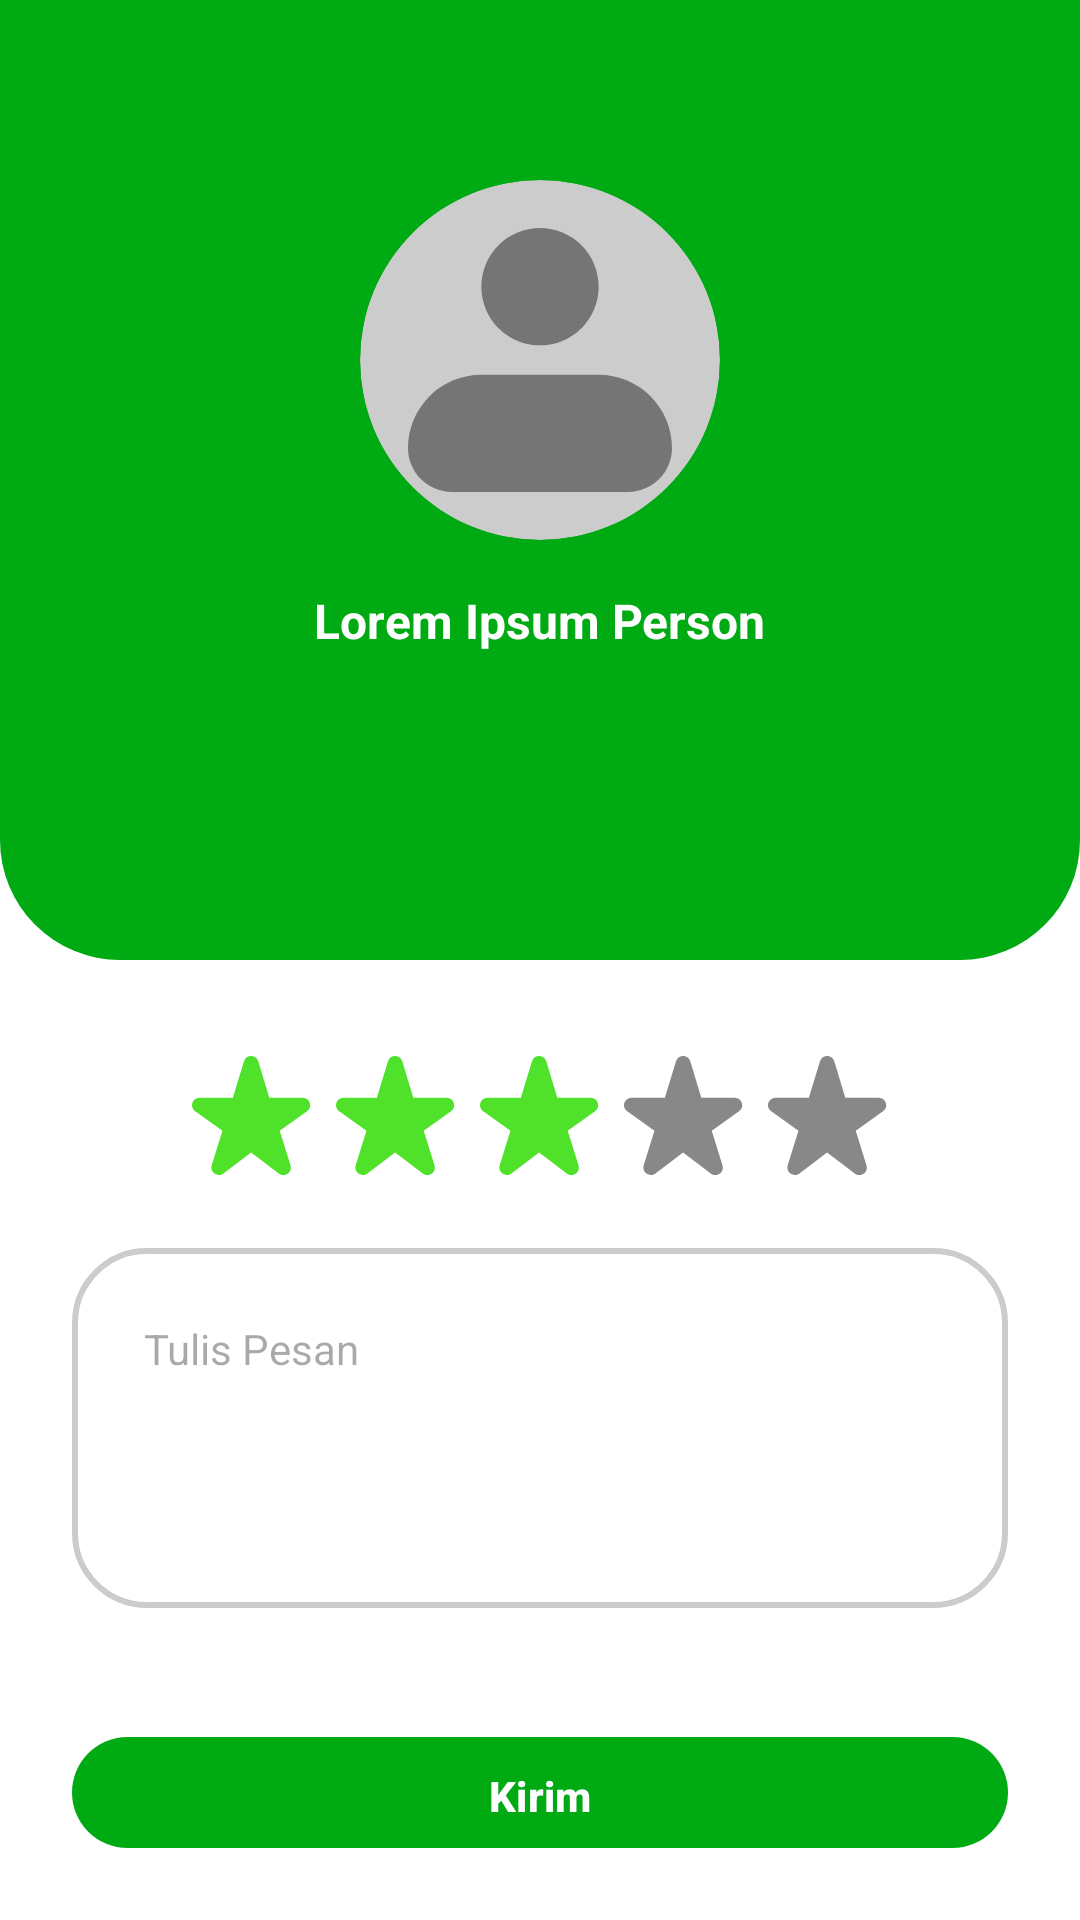

Android layout source for this screen:
<!-- AndroidManifest.xml: application theme Theme.GoKu -->
<!-- res/layout/activity_penilaian_driver.xml -->
<?xml version="1.0" encoding="utf-8"?>
<androidx.constraintlayout.widget.ConstraintLayout
    xmlns:android="http://schemas.android.com/apk/res/android"
    xmlns:app="http://schemas.android.com/apk/res-auto"
    xmlns:tools="http://schemas.android.com/tools"
    android:layout_width="match_parent"
    android:layout_height="match_parent"
    android:background="@color/white">

    <View
        android:id="@+id/viewHeaderCurve"
        android:layout_width="match_parent"
        android:layout_height="320dp"
        android:background="@drawable/bg_top_curved_green"
        app:layout_constraintTop_toTopOf="parent"
        app:layout_constraintStart_toStartOf="parent"
        app:layout_constraintEnd_toEndOf="parent"/>

    <androidx.cardview.widget.CardView
        android:id="@+id/cvProfileBig"
        android:layout_width="120dp"
        android:layout_height="120dp"
        app:cardCornerRadius="60dp"
        app:cardBackgroundColor="#CCCCCC"
        app:cardElevation="0dp"
        android:layout_marginTop="60dp"
        app:layout_constraintStart_toStartOf="parent"
        app:layout_constraintEnd_toEndOf="parent"
        app:layout_constraintTop_toTopOf="parent">

        <ImageView
            android:layout_width="match_parent"
            android:layout_height="match_parent"
            android:src="@drawable/profile"
            android:scaleType="centerCrop"
            app:tint="#757575"
            android:contentDescription="Foto Driver"/>
    </androidx.cardview.widget.CardView>

    <TextView
        android:id="@+id/tvDriverNameBig"
        android:layout_width="wrap_content"
        android:layout_height="wrap_content"
        android:text="Lorem Ipsum Person"
        android:textColor="@color/white"
        android:textSize="16sp"
        android:textStyle="bold"
        android:layout_marginTop="16dp"
        app:layout_constraintTop_toBottomOf="@id/cvProfileBig"
        app:layout_constraintStart_toStartOf="parent"
        app:layout_constraintEnd_toEndOf="parent"
        tools:ignore="HardcodedText" />

    <LinearLayout
        android:id="@+id/layoutStars"
        android:layout_width="wrap_content"
        android:layout_height="wrap_content"
        android:orientation="horizontal"
        android:layout_marginTop="32dp"
        app:layout_constraintTop_toBottomOf="@id/viewHeaderCurve"
        app:layout_constraintStart_toStartOf="parent"
        app:layout_constraintEnd_toEndOf="parent">

        <ImageView android:layout_width="40dp" android:layout_height="40dp" android:src="@drawable/bintang" app:tint="@color/goku_accent_green" android:layout_marginEnd="8dp"/>
        <ImageView android:layout_width="40dp" android:layout_height="40dp" android:src="@drawable/bintang" app:tint="@color/goku_accent_green" android:layout_marginEnd="8dp"/>
        <ImageView android:layout_width="40dp" android:layout_height="40dp" android:src="@drawable/bintang" app:tint="@color/goku_accent_green" android:layout_marginEnd="8dp"/>
        <ImageView android:layout_width="40dp" android:layout_height="40dp" android:src="@drawable/bintang" app:tint="#888888" android:layout_marginEnd="8dp"/>
        <ImageView android:layout_width="40dp" android:layout_height="40dp" android:src="@drawable/bintang" app:tint="#888888"/>
    </LinearLayout>

    <EditText
        android:id="@+id/etReview"
        android:layout_width="match_parent"
        android:layout_height="120dp"
        android:layout_margin="24dp"
        android:background="@drawable/bg_input_area"
        android:hint="Tulis Pesan"
        android:gravity="top|start"
        android:padding="24dp"
        android:textColor="@color/black"
        android:textSize="14sp"
        android:inputType="textMultiLine"
        app:layout_constraintTop_toBottomOf="@id/layoutStars"
        app:layout_constraintStart_toStartOf="parent"
        app:layout_constraintEnd_toEndOf="parent"
        tools:ignore="Autofill,HardcodedText" />

    <com.google.android.material.button.MaterialButton
        android:id="@+id/btnSubmitReview"
        android:layout_width="match_parent"
        android:layout_height="37dp"
        android:layout_margin="24dp"
        android:background="@drawable/selector_btn_primary"
        app:backgroundTint="@null"
        android:text="Kirim"
        android:textColor="@color/white"
        android:textAllCaps="false"
        android:textStyle="bold"
        android:textSize="14sp"
        app:cornerRadius="19dp"
        app:layout_constraintBottom_toBottomOf="parent"
        app:layout_constraintEnd_toEndOf="parent"
        app:layout_constraintStart_toStartOf="parent"
        tools:ignore="HardcodedText,TouchTargetSizeCheck" />

</androidx.constraintlayout.widget.ConstraintLayout>
<!-- resources referenced by this layout -->
<resources>
  <color name="black">#000000</color>
  <color name="goku_accent_green">#50e22b</color>
  <color name="white">#FFFFFF</color>
  <!-- drawable bg_input_area (drawable) -->
  <?xml version="1.0" encoding="utf-8"?>
  <shape xmlns:android="http://schemas.android.com/apk/res/android">
      <solid android:color="@color/white"/>
      <stroke android:width="2dp" android:color="#CCCCCC"/> <corners android:radius="24dp"/>
  </shape>
  <!-- drawable bg_top_curved_green (drawable) -->
  <?xml version="1.0" encoding="utf-8"?>
  <shape xmlns:android="http://schemas.android.com/apk/res/android"
      android:shape="rectangle">
      <solid android:color="@color/goku_primary"/>
      <corners
          android:bottomLeftRadius="40dp"
          android:bottomRightRadius="40dp"/>
  </shape>
  <!-- drawable bintang (drawable) -->
  <vector xmlns:android="http://schemas.android.com/apk/res/android"
      android:width="38dp"
      android:height="38dp"
      android:viewportWidth="38"
      android:viewportHeight="38">
    <path
        android:pathData="M24.485,13.187L20.994,1.692C20.305,-0.564 17.123,-0.564 16.458,1.692L12.943,13.187H2.374C0.07,13.187 -0.88,16.156 0.997,17.486L9.642,23.661L6.245,34.61C5.557,36.818 8.122,38.6 9.95,37.198L18.714,30.548L27.478,37.222C29.306,38.623 31.872,36.842 31.183,34.633L27.787,23.685L36.431,17.51C38.308,16.156 37.358,13.211 35.054,13.211H24.485V13.187Z"
        android:fillColor="#50E22B"/>
  </vector>
  <!-- drawable profile (drawable) -->
  <vector xmlns:android="http://schemas.android.com/apk/res/android"
      android:width="45dp"
      android:height="45dp"
      android:viewportWidth="45"
      android:viewportHeight="45">
    <path
        android:pathData="M15.167,13.333C15.167,11.388 15.939,9.523 17.315,8.148C18.69,6.773 20.555,6 22.5,6C24.445,6 26.31,6.773 27.685,8.148C29.061,9.523 29.833,11.388 29.833,13.333C29.833,15.278 29.061,17.143 27.685,18.519C26.31,19.894 24.445,20.667 22.5,20.667C20.555,20.667 18.69,19.894 17.315,18.519C15.939,17.143 15.167,15.278 15.167,13.333ZM15.167,24.333C12.736,24.333 10.404,25.299 8.685,27.018C6.966,28.737 6,31.069 6,33.5C6,34.959 6.579,36.358 7.611,37.389C8.642,38.421 10.041,39 11.5,39H33.5C34.959,39 36.358,38.421 37.389,37.389C38.421,36.358 39,34.959 39,33.5C39,31.069 38.034,28.737 36.315,27.018C34.596,25.299 32.264,24.333 29.833,24.333H15.167Z"
        android:fillColor="#ffffff"
        android:fillType="evenOdd"/>
  </vector>
  <!-- drawable selector_btn_primary (drawable) -->
  <?xml version="1.0" encoding="utf-8"?>
  <selector xmlns:android="http://schemas.android.com/apk/res/android">
      <item android:state_pressed="true">
          <shape>
              <solid android:color="@color/goku_primary_dark"/>
              <corners android:radius="25dp"/>
          </shape>
      </item>
  
      <item>
          <shape>
              <solid android:color="@color/goku_primary"/>
              <corners android:radius="25dp"/>
          </shape>
      </item>
  </selector>
  <style name="Theme.GoKu" parent="Base.Theme.GoKu" />
  <color name="goku_primary">#00AA13</color>
  <color name="goku_primary_dark">#006a0c</color>
  <style name="Base.Theme.GoKu" parent="Theme.Material3.DayNight.NoActionBar">
          
          
      </style>
</resources>
